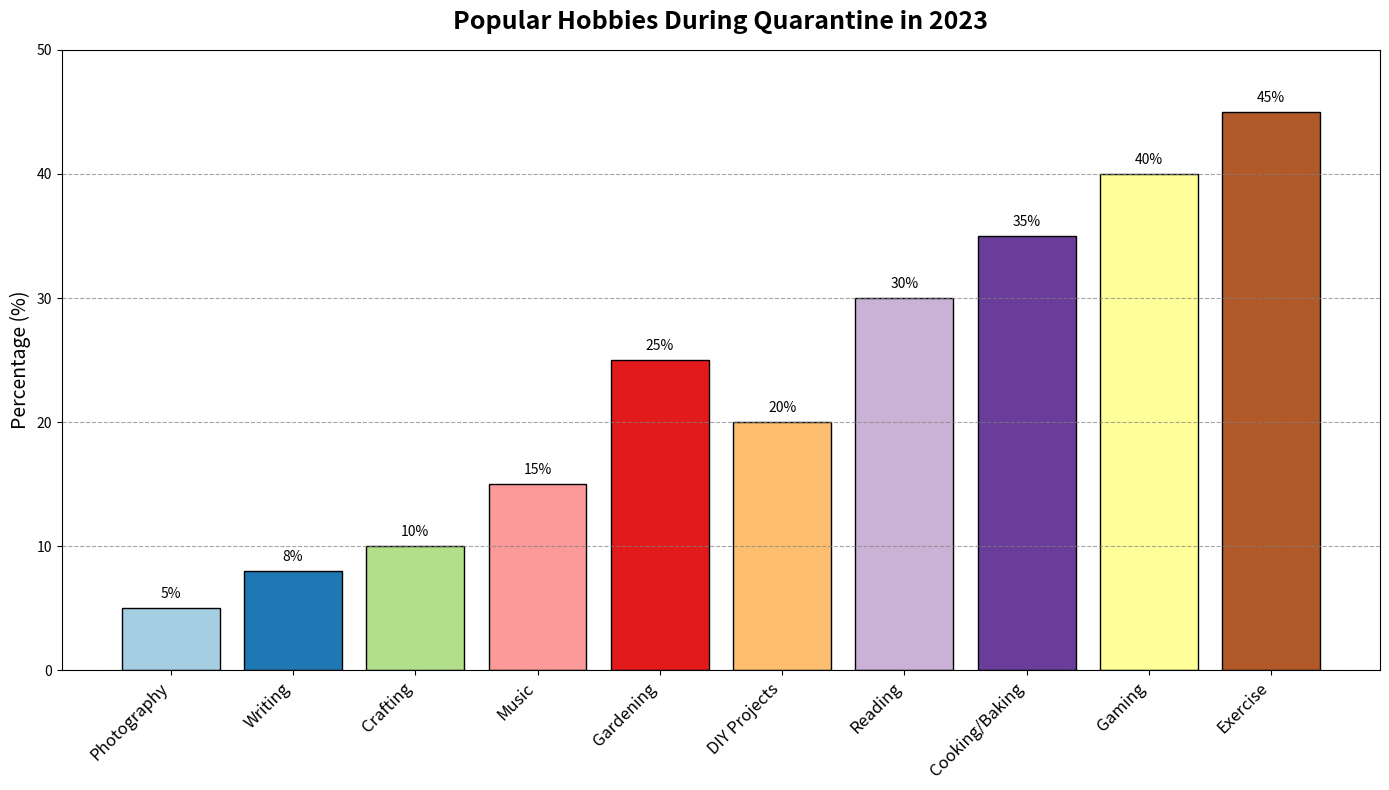

This figure's Python source:
import matplotlib.pyplot as plt
import numpy as np

hobbies = [
    "Photography", 
    "Writing", 
    "Crafting", 
    "Music", 
    "Gardening", 
    "DIY Projects", 
    "Reading", 
    "Cooking/Baking", 
    "Gaming", 
    "Exercise"
]

percentages = [5, 8, 10, 15, 25, 20, 30, 35, 40, 45]

colors = plt.cm.Paired(np.linspace(0, 1, len(hobbies)))

fig, ax = plt.subplots(figsize=(14, 8))
bars = ax.bar(hobbies, percentages, color=colors, edgecolor='black')
ax.bar_label(bars, fmt='%.0f%%', padding=5, fontsize=10)
ax.set_title("Popular Hobbies During Quarantine in 2023",
             fontsize=18, fontweight='bold', pad=15)
ax.set_ylabel("Percentage (%)", fontsize=14)
ax.set_ylim(0, 50)
ax.set_xticklabels(hobbies, rotation=45, ha='right', fontsize=12)
ax.set_xticks(range(len(hobbies)))
ax.yaxis.grid(True, linestyle='--', which='major', color='grey', alpha=0.7)
plt.tight_layout()
plt.show()
